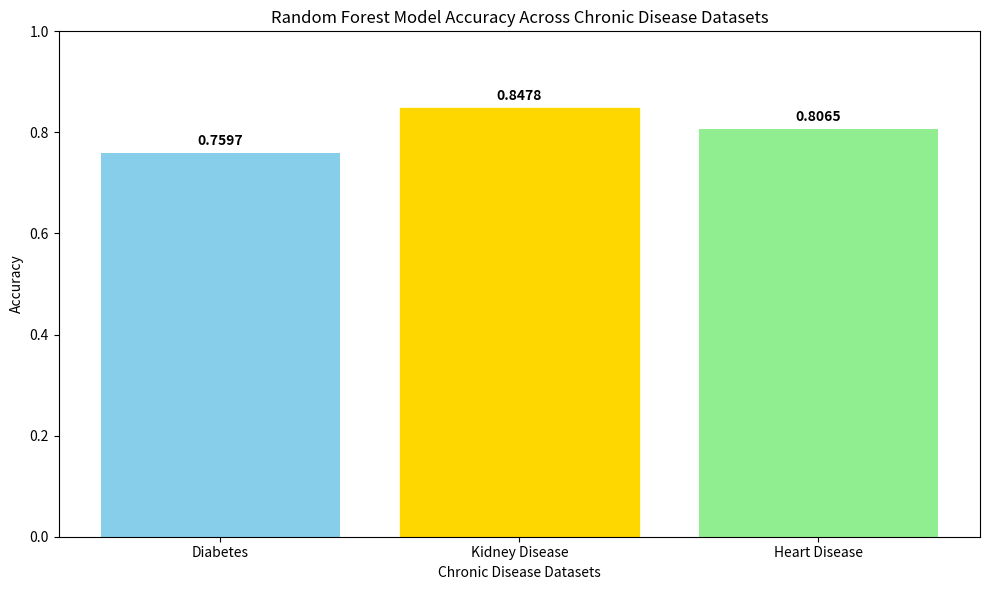

Write the Python code that produced this figure.
import pandas as pd
import numpy as np
import matplotlib.pyplot as plt


def load_and_evaluate_datasets():

    results = {
        'Diabetes': 0.7597,
        'Kidney Disease': 0.8478,
        'Heart Disease': 0.8065
    }

    return results


def plot_rf_accuracies(results):
  
    datasets = list(results.keys())
    accuracies = list(results.values())

  
    plt.figure(figsize=(10, 6))
    bars = plt.bar(datasets, accuracies, color=[
                   'skyblue', 'lightcoral', 'lightgreen'])

  
    plt.xlabel('Chronic Disease Datasets')
    plt.ylabel('Accuracy')
    plt.title('Random Forest Model Accuracy Across Chronic Disease Datasets')
    plt.ylim(0, 1.0)

  
    for i, (bar, acc) in enumerate(zip(bars, accuracies)):
        plt.text(bar.get_x() + bar.get_width()/2, bar.get_height() + 0.01,
                 f'{acc:.4f}', ha='center', va='bottom', fontweight='bold')

   
    best_idx = np.argmax(accuracies)
    bars[best_idx].set_color('gold')

    plt.tight_layout()
    plt.savefig('rf_accuracy_comparison.png', dpi=300, bbox_inches='tight')
    plt.show()

    print("Random Forest accuracy comparison plot saved as 'rf_accuracy_comparison.png'")


def main():
    print("Generating Random Forest Accuracy Graph...")
    print("=" * 40)

   
    results = load_and_evaluate_datasets()


    print("\nRandom Forest Model Accuracies:")
    print("-" * 35)
    for dataset, accuracy in results.items():
        print(f"{dataset:<15}: {accuracy:.4f}")

    plot_rf_accuracies(results)

 
    best_dataset = max(results, key=results.get)
    best_accuracy = results[best_dataset]

    print(
        f"\n🏆 Best Performance: {best_dataset} with {best_accuracy:.4f} accuracy")


if __name__ == "__main__":
    main()
